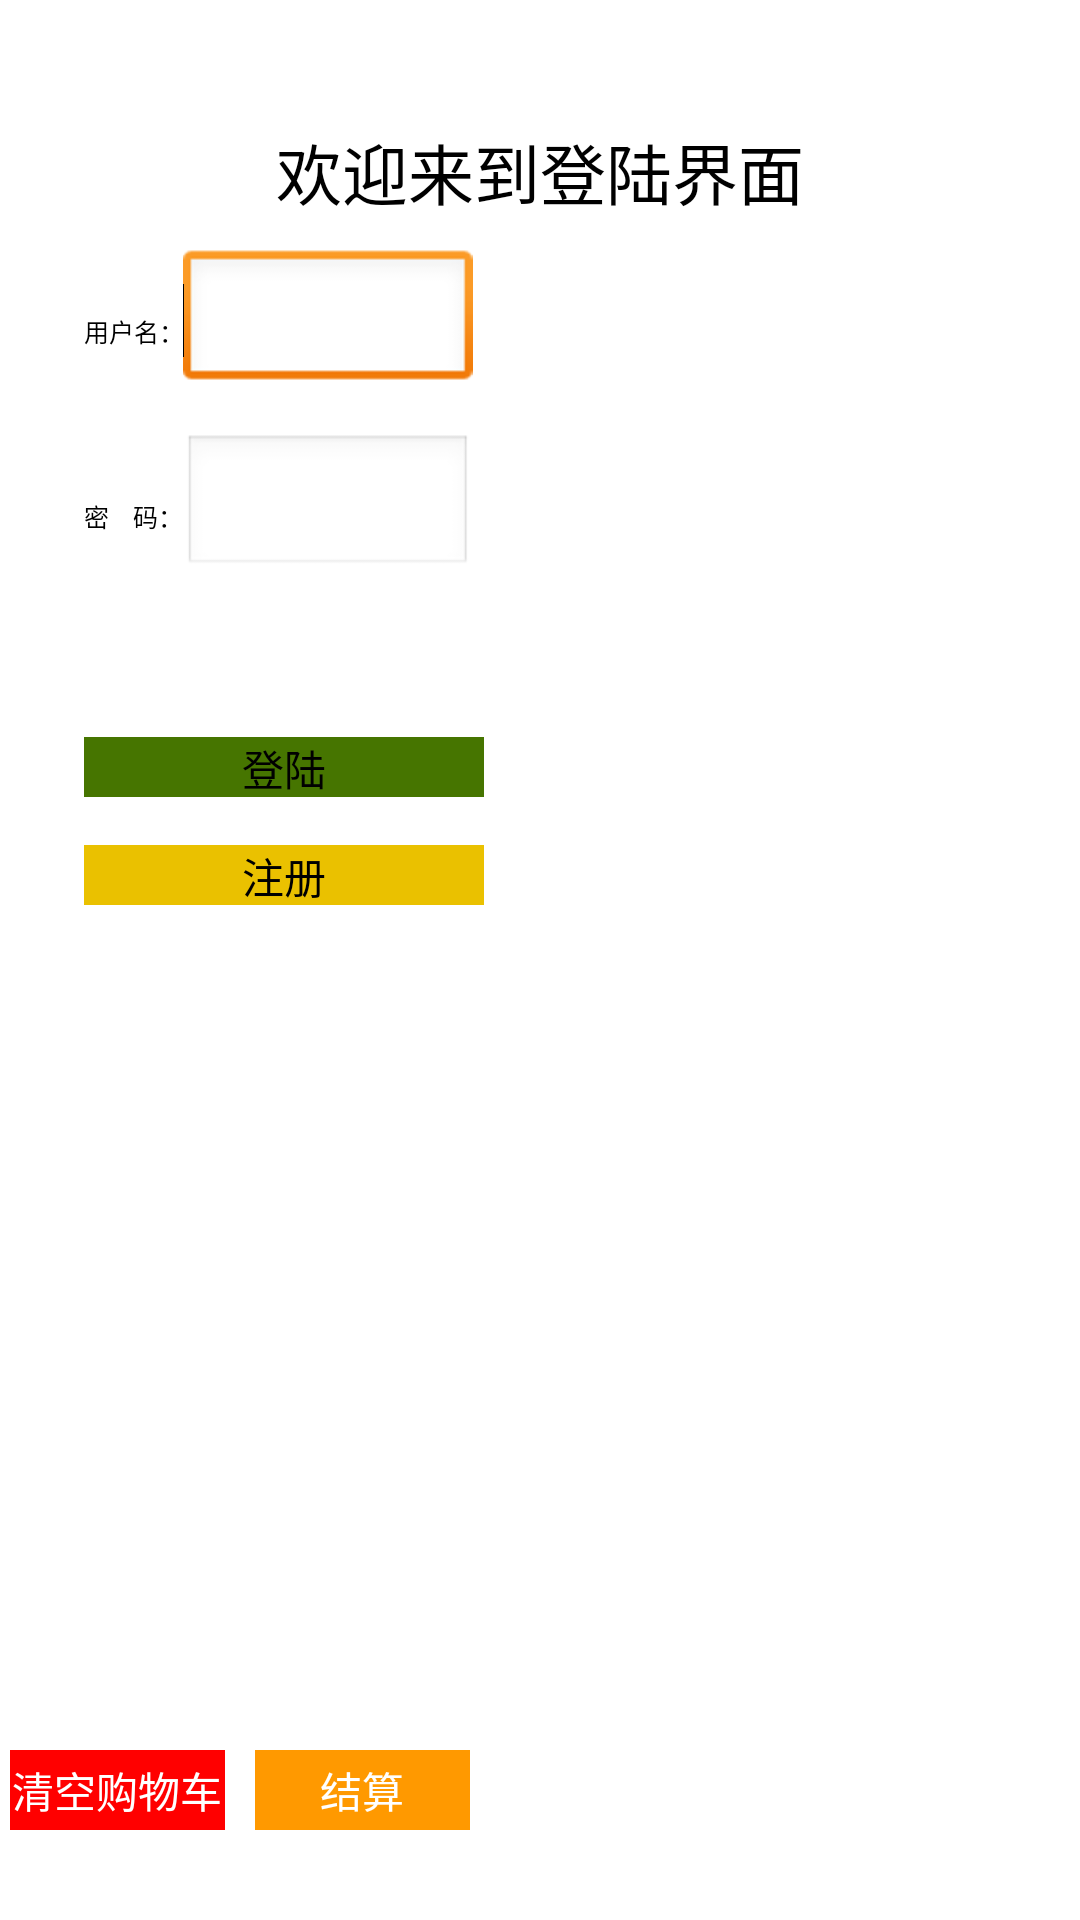

The Android layout XML behind this screen, and the referenced resources:
<!-- AndroidManifest.xml: activity theme titlebarstyle -->
<!-- res/layout/activity_main.xml -->
<TabHost xmlns:android="http://schemas.android.com/apk/res/android"
    xmlns:tools="http://schemas.android.com/tools"
    android:id="@+id/tabhost"
      android:background="#ffffff"
    android:layout_width="fill_parent"   
    android:layout_height="fill_parent">   
  
        <RelativeLayout
            android:id="@+id/linearLayout1"
            android:layout_width="fill_parent"
            android:layout_height="fill_parent"
            android:orientation="vertical" >

            <FrameLayout
                android:id="@android:id/tabcontent"
                android:layout_width="fill_parent"
                android:layout_height="wrap_content" >

   <LinearLayout
     android:id="@+id/tab1"
    android:orientation="vertical"
    android:layout_width="fill_parent"
    android:layout_height="fill_parent">
    <LinearLayout android:orientation="vertical" 
        android:layout_width="fill_parent"
    	android:layout_height="wrap_content">
    	<LinearLayout android:layout_width="fill_parent"
        	android:layout_height="wrap_content"
        	android:orientation="horizontal"
        	android:layout_marginTop="10px">
        	<LinearLayout android:layout_width="wrap_content"
        	    android:layout_marginTop="5px"
        		android:layout_height="wrap_content">
        		<EditText android:singleLine="true"
            		android:layout_width="345px"
        			android:layout_height="60px"
        			android:hint="输入查询商品"
        			android:layout_marginLeft="5px"
        			/>
       		</LinearLayout>
        	<LinearLayout android:layout_width="fill_parent"
        		android:layout_height="wrap_content"
        		android:layout_marginTop="5px"
        		android:orientation="horizontal">
        			<ImageView android:layout_width="130px"
            			android:layout_height="54px"
            			android:src="@drawable/sousuo"/>
        	</LinearLayout>
    	</LinearLayout>
    	<ImageView 
    	    
    	    android:id="@+id/show"
        		android:layout_width="fill_parent"
        		android:layout_height="220px"
        		android:scaleType="centerCrop"
        		android:src="@drawable/lunbo1"
        		android:layout_gravity="center"
        		android:layout_marginTop="8px"/>
    	<TextView android:id="@+id/textb"
    	    android:layout_width="fill_parent"
    	    android:layout_height="wrap_content"
    	    android:text="今日推荐"
    	    android:textSize="8pt"
    	    android:textColor="#467500"
    	    android:layout_marginTop="20px"
    	    android:layout_marginLeft="20px"/>
    	<ImageView android:layout_width="fill_parent"
    	    android:layout_height="wrap_content"
    	    android:src="@drawable/line"
    	    android:layout_marginTop="10px"/>
    	<LinearLayout android:layout_width="fill_parent"
    	    android:layout_height="wrap_content"
    	    android:orientation="horizontal"
    	    android:layout_marginTop="20px">
    	    <ImageView android:src="@drawable/a1"
    	        android:id="@+id/jinrituijian"
    	       
        		android:layout_width="100px"
    			android:layout_height="100px"
    			android:adjustViewBounds="true"
    			android:layout_gravity="center_vertical"
    			android:layout_marginLeft="10px"
    			android:background="@drawable/imagebj"/>
    		<LinearLayout android:layout_width="wrap_content"
        		android:layout_height="wrap_content"
        		android:orientation="vertical"
        		android:layout_marginLeft="20px"
        		android:layout_marginTop="10px">
        		<TextView android:layout_width="fill_parent"
            		android:layout_height="wrap_content"
            		android:text="包菜"
            		android:textColor="#000000"
            		android:textSize="7pt"/>
        		<TextView android:layout_width="fill_parent"
            		android:layout_height="wrap_content"
            		android:text="单价：¥3.8"
            		android:textColor="#FF0000"
            		android:textSize="6pt"
            		android:layout_marginTop="5px"/>
        		<TextView android:layout_width="fill_parent"
            		android:layout_height="wrap_content"
            		android:text="上架时间：2013-12-4"
            		android:layout_marginTop="5px"
            		android:textSize="5pt"
            		android:textColor="#696969"/>
    		</LinearLayout>
    	</LinearLayout>
    	<TextView
                android:layout_width="fill_parent"
                android:layout_height="90px"
                android:layout_marginLeft="20px"
                android:layout_marginTop="20px"
                android:text="@string/baocai"
				android:textColor="#696969"/>
   </LinearLayout>
    
</LinearLayout>

                <LinearLayout
                    android:id="@+id/tab2"
                    android:layout_width="fill_parent"
                    android:layout_height="wrap_content"
                    android:orientation="vertical" >

                    <ListView
                        android:id="@+id/mylist"
                        android:layout_width="match_parent"
                        android:layout_height="wrap_content"
                        android:layout_marginBottom="80px"
                        android:background="#ffffff"
                        android:divider="#cccccc"
                        android:dividerHeight="1px" />
                </LinearLayout>

                <RelativeLayout 
                    android:id="@+id/tab3" 
                    android:layout_width="match_parent"
    android:background="#ffffff"
   
    android:layout_marginBottom="90px"
    android:layout_height="match_parent"
    android:orientation="vertical" >

    <ListView
        android:id="@+id/listViewgouwuche"
        android:layout_width="match_parent"
        android:layout_height="match_parent"  
        android:layout_marginBottom="100px">
    </ListView>

    <Button
        android:id="@+id/qingkonggouwuche"
        android:layout_width="215px"
        android:layout_height="80px"
        android:layout_alignParentBottom="true"
        android:layout_marginLeft="10px" 
        android:background="#ff0000"
        android:text="清空购物车"
        android:textColor="#ffffff" />

    <Button
        android:id="@+id/jiesuananniu"
        android:layout_width="215px"
        android:layout_height="80px"
        android:layout_alignParentBottom="true"
      	android:layout_marginLeft="255px" 
        android:background="#ff9900"
        
        android:text="结算"
        android:textColor="#ffffff" />

</RelativeLayout>


                <RelativeLayout
                    android:id="@+id/tab4"
                    android:layout_width="fill_parent"
                    android:layout_height="fill_parent"
                    android:orientation="vertical" >
                     <Button
        android:id="@+id/Button01"
        android:layout_width="400px"
        android:layout_height="60px"
        android:layout_alignLeft="@+id/TextView01"
        android:layout_below="@+id/button1"
        android:layout_marginTop="16dp"
        android:background="#EAC100"
        android:text="注册" />

    <Button
        android:id="@+id/button1"
        android:layout_width="400px"
        android:layout_height="60px"
        android:layout_alignLeft="@+id/Button01"
        android:layout_below="@+id/editText2"
        android:layout_marginTop="53dp"
        android:background="#467500"
        android:text="登陆" />

    <TextView
        android:id="@+id/textView1"
        android:layout_width="wrap_content"
        android:layout_height="wrap_content"
        android:layout_alignParentTop="true"
        android:layout_centerHorizontal="true"
        android:layout_marginTop="41dp"
        android:text="欢迎来到登陆界面"
        android:textColor="#000000"
        android:textAppearance="?android:attr/textAppearanceLarge" />

    <TextView
        android:id="@+id/textView2"
        android:layout_width="wrap_content"
        android:layout_height="wrap_content"
        android:layout_alignParentLeft="true"
        android:layout_below="@+id/textView1"
        android:layout_marginLeft="28dp"
        android:layout_marginTop="31dp"
        android:text="用户名："
        android:textColor="#000000"
        android:textSize="25px" />

    <TextView
        android:id="@+id/TextView01"
        android:layout_width="wrap_content"
        android:layout_height="wrap_content"
        android:layout_alignLeft="@+id/textView2"
        android:layout_below="@+id/editText1"
        android:layout_marginTop="35dp"
        android:text="密    码："
        android:textColor="#000000"
        android:textSize="25px" />

    <EditText
        android:id="@+id/editText1"
        android:layout_width="290px"
        android:layout_height="wrap_content"
     	
        android:layout_alignBaseline="@+id/textView2"
        android:layout_alignBottom="@+id/textView2"
        android:layout_alignRight="@+id/editText2"
        android:ems="10" >

        <requestFocus />
    </EditText>

    <EditText
        android:id="@+id/editText2"
        android:layout_width="290px"
        android:layout_height="wrap_content"
        android:layout_alignBaseline="@+id/TextView01"
        android:layout_alignBottom="@+id/TextView01"
     
        
        android:layout_toRightOf="@+id/TextView01"
        android:ems="10"
        android:inputType="textPassword" />
                    
                   
                </RelativeLayout>
            </FrameLayout>

            <TabWidget
                android:id="@android:id/tabs"
                android:layout_width="fill_parent"
                android:layout_height="wrap_content"
                android:layout_alignParentBottom="true"
                android:layout_gravity="bottom"
                android:background="#467500" >
            </TabWidget>

    

        </RelativeLayout>

</TabHost>
<!-- resources referenced by this layout -->
<resources>
  <!-- drawable a1: png bitmap (drawable-hdpi, 22905 bytes) -->
  <!-- drawable imagebj: png bitmap (drawable-hdpi, 2232 bytes) -->
  <!-- drawable lunbo1: png bitmap (drawable-hdpi, 184547 bytes) -->
  <!-- drawable sousuo: png bitmap (drawable-hdpi, 4524 bytes) -->
  <string name="baocai">特点：滋味鲜美，具有耐寒、抗病、适应性强、易贮耐运产量高、疲品质好等特点。真正的无公害蔬菜，无农药残留。</string>
  <style name="titlebarstyle" parent="android:Theme">
  			<item name="android:padding">0sp</item>
  		 <item name="android:windowTitleSize">70px</item>
  
           </style>
</resources>
